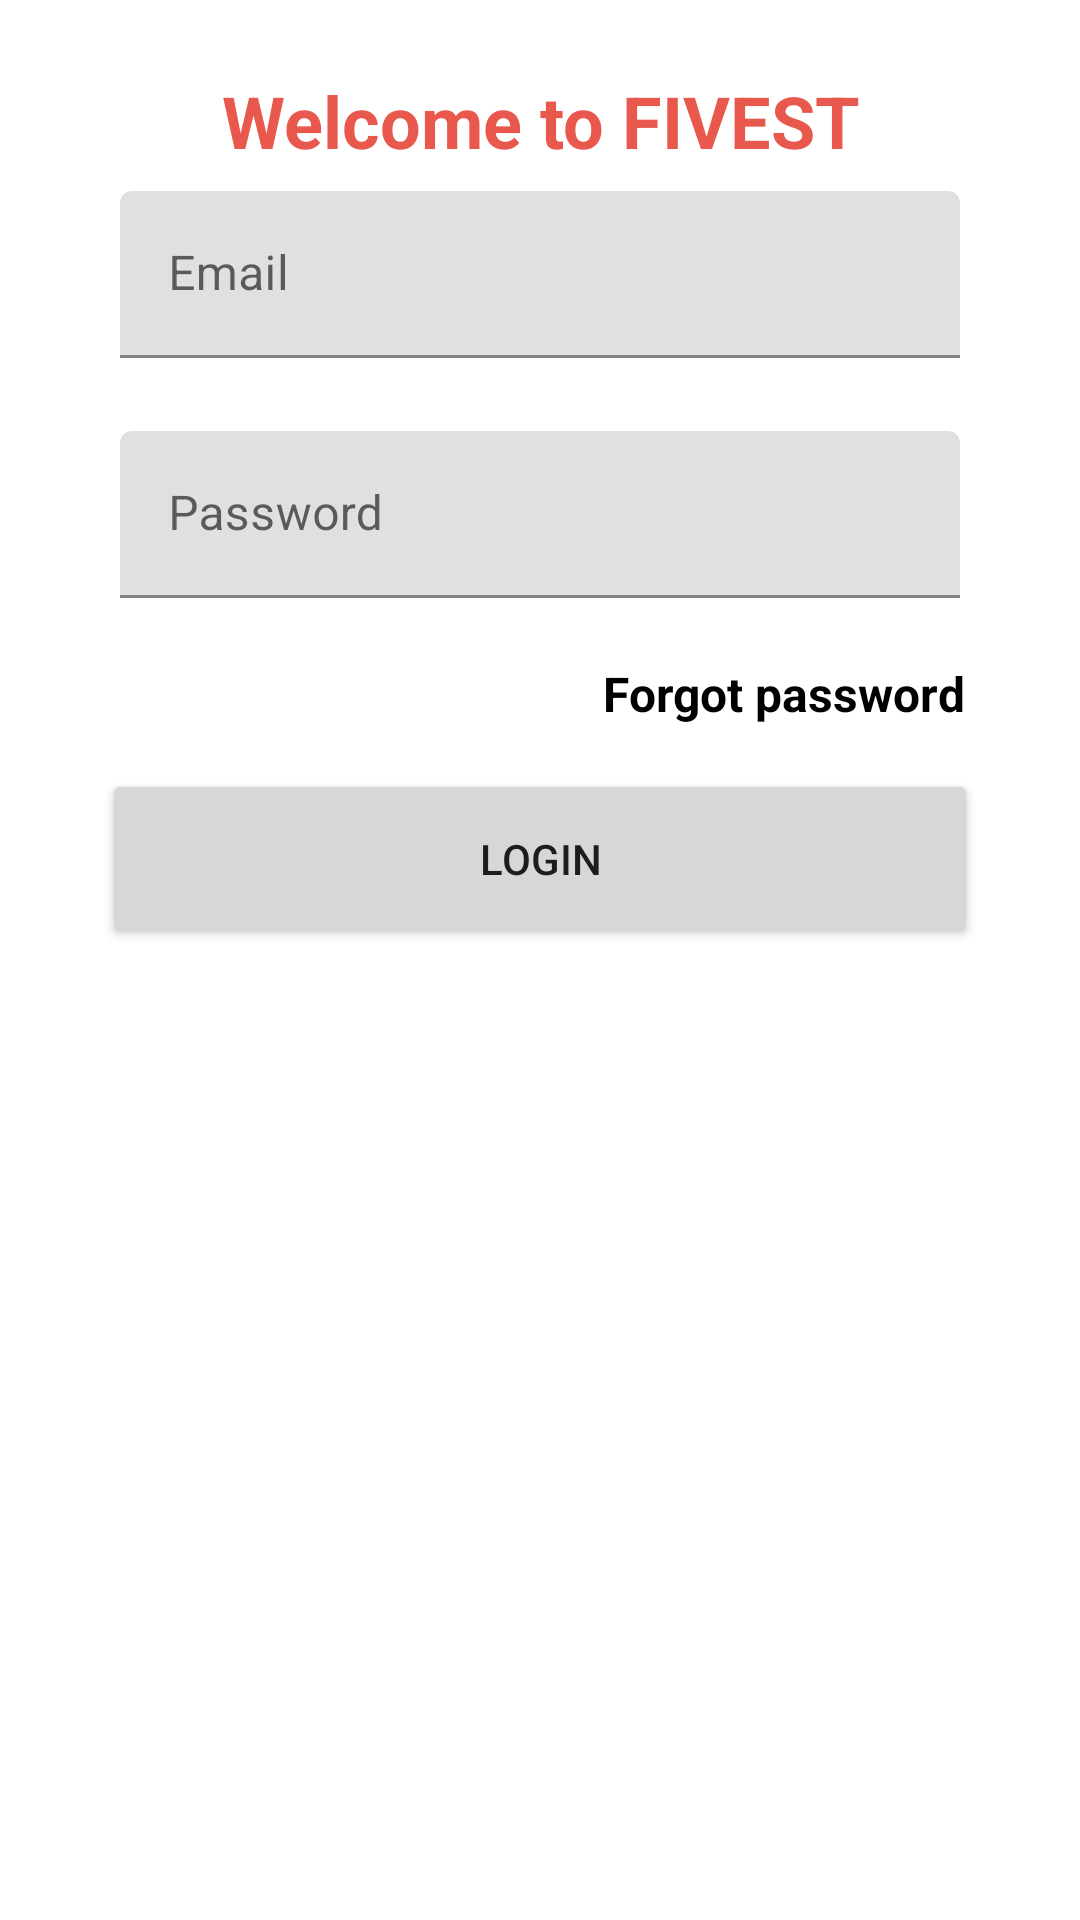

Write the Android layout XML for this screen, with the resource values it uses.
<!-- AndroidManifest.xml: application theme Theme.MerviTchop -->
<!-- res/layout/fragment_login.xml -->
<?xml version="1.0" encoding="utf-8"?>
<LinearLayout xmlns:android="http://schemas.android.com/apk/res/android"
    xmlns:tools="http://schemas.android.com/tools"
    android:layout_width="match_parent"
    android:layout_height="match_parent"
    xmlns:app="http://schemas.android.com/apk/res-auto"
    android:orientation="vertical"
    tools:context=".fragments.home.LoginFragment"
    android:background="@color/white"
    android:padding="0dp">

    <LinearLayout
        android:layout_width="match_parent"
        android:layout_height="wrap_content"
        android:layout_gravity="center_horizontal"
        android:orientation="vertical"
        android:padding="@dimen/padding_dimen"
        app:layout_constraintBottom_toBottomOf="parent"
        app:layout_constraintEnd_toEndOf="parent"
        app:layout_constraintHorizontal_bias="0.0"
        app:layout_constraintStart_toStartOf="parent"
        app:layout_constraintTop_toBottomOf="@+id/linearLayout2"
        app:layout_constraintVertical_bias="0.0"
        tools:ignore="MissingConstraints">

        <TextView
            android:id="@+id/loginText"
            android:layout_width="match_parent"
            android:layout_height="wrap_content"
            android:text="Welcome to FIVEST"
            android:textAlignment="center"
            android:textColor="@color/app_color2"
            android:textSize="24sp"
            android:textStyle="bold" />

        <com.google.android.material.textfield.TextInputLayout
            android:layout_width="match_parent"
            android:layout_height="wrap_content"
            style="@style/Widget.Material3.TextInputEditText.OutlinedBox"
            android:layout_marginTop="-10dp"
            app:startIconDrawable="@drawable/baseline_email_24"
            android:hint="Email">
            <com.google.android.material.textfield.TextInputEditText
                android:layout_width="match_parent"
                android:layout_height="wrap_content"
                android:maxLines="1"
                android:lines="1"
                android:id="@+id/edtEmail"/>
        </com.google.android.material.textfield.TextInputLayout>

        <com.google.android.material.textfield.TextInputLayout
            android:layout_width="match_parent"
            android:layout_height="wrap_content"
            style="@style/Widget.Material3.TextInputEditText.OutlinedBox"
            android:layout_marginTop="-10dp"
            app:startIconDrawable="@drawable/baseline_lock_24"
            android:hint="Password">
            <com.google.android.material.textfield.TextInputEditText
                android:layout_width="match_parent"
                android:layout_height="wrap_content"
                android:maxLines="1"
                android:lines="1"
                android:ems="10"
                android:inputType="textPassword"
                android:id="@+id/edtPasswordLogin"/>
        </com.google.android.material.textfield.TextInputLayout>
        <androidx.constraintlayout.widget.ConstraintLayout
            android:layout_width="match_parent"
            android:layout_height="wrap_content">

            <TextView
                android:id="@+id/forgotpassText"
                android:layout_width="150dp"
                android:layout_height="30dp"
                android:gravity="center"
                android:text="Forgot password"
                android:textColor="@color/black"
                android:textSize="16sp"
                android:textStyle="bold"
                app:layout_constraintBottom_toBottomOf="parent"
                app:layout_constraintEnd_toEndOf="parent"
                app:layout_constraintTop_toTopOf="parent" />
        </androidx.constraintlayout.widget.ConstraintLayout>

        <Button
            android:id="@+id/btnReset"
            android:layout_width="match_parent"
            android:layout_height="60dp"
            android:layout_margin="10dp"
            android:layout_gravity="center"
            android:hint="if (tmp.getRecipientId().equalsIgnoreCase(LoginActivity.getCurrentUser().getUserId()))"
            android:text="Login"/>



    </LinearLayout>
</LinearLayout>
<!-- resources referenced by this layout -->
<resources>
  <color name="app_color2">#E8584D</color>
  <color name="black">#FF000000</color>
  <color name="white">#FFFFFFFF</color>
  <dimen name="padding_dimen">24dp</dimen>
  <style name="Theme.MerviTchop" parent="Theme.MaterialComponents.DayNight.DarkActionBar">
          
          <item name="colorPrimary">@color/purple_500</item>
          <item name="colorPrimaryVariant">@color/purple_700</item>
          <item name="colorOnPrimary">@color/white</item>
          
          <item name="colorSecondary">@color/teal_200</item>
          <item name="colorSecondaryVariant">@color/teal_700</item>
          <item name="colorOnSecondary">@color/black</item>
          
          <item name="android:statusBarColor">?attr/colorPrimaryVariant</item>
          
  
      </style>
  <color name="purple_500">#FF6200EE</color>
  <color name="purple_700">#FF3700B3</color>
  <color name="teal_200">#FF03DAC5</color>
  <color name="teal_700">#FF018786</color>
</resources>
